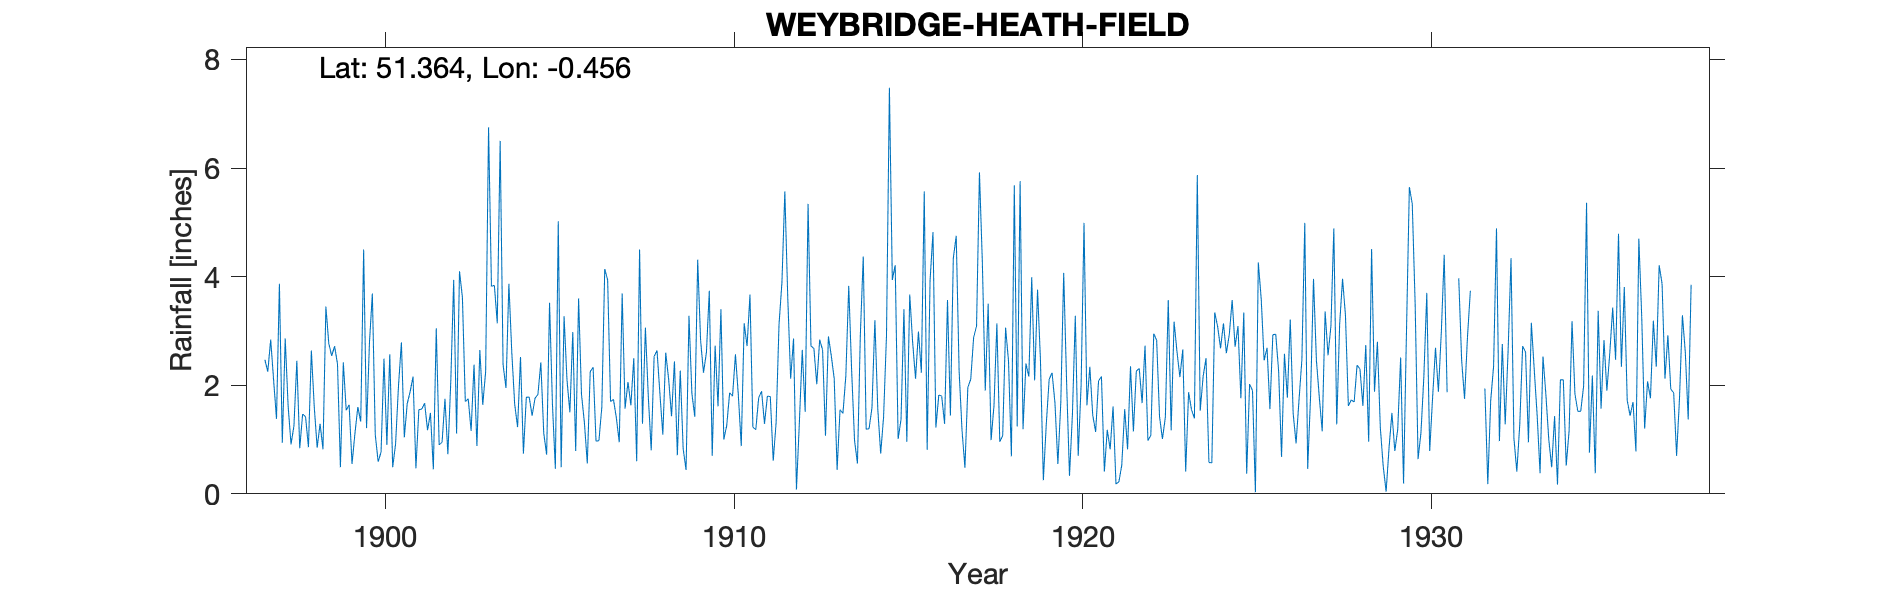

Data behind this chart, as committed beside it:
WEYBRIDGE-HEATH-FIELD, , , , , , , , , , , , , , , , , , , , , , , 
Grid ref, TQ076639, Long, -0.4558, Lat, 51.36, Elevation, 100, ft, , , , , , , , , , , , , , , 
Station no, 231, , , , , , , , , , , , , , , , , , , , , , 
, 1890, 1891, 1892, 1893, 1894, 1895, 1896, 1897, 1898, 1899, 1900, 1901, 1902, 1903, 1904, 1905, 1906, 1907, 1908, 1909, 1910, 1911, 1912
January, , , , , , , , 2.47, 0.84, 2.72, 2.78, 1.04, 0.9, 2.38, 3.87, 1.12, 3.6, 1.74, 1.79, 0.83, 1.61, 1.23, 3.63
February, , , , , , , , 2.25, 1.47, 2.39, 3.69, 1.66, 0.95, 0.88, 2.61, 0.72, 1.83, 1.4, 0.8, 0.44, 3.4, 1.18, 2.12
March, , , , , , , , 2.84, 1.42, 0.49, 1.09, 1.88, 1.75, 2.65, 1.65, 3.52, 1.31, 0.95, 2.53, 3.28, 1, 1.77, 2.86
April, , , , , , , , 2.1, 0.86, 2.42, 0.59, 2.16, 0.73, 1.64, 1.23, 1.65, 0.56, 3.69, 2.64, 1.85, 1.26, 1.89, 0.08
May, , , , , , , , 1.38, 2.64, 1.54, 0.77, 0.47, 2.07, 2.25, 2.52, 0.46, 2.25, 1.57, 1.84, 1.42, 1.86, 1.29, 1.31
June, , , , , , , , 3.87, 1.6, 1.64, 2.49, 1.55, 3.94, 6.75, 0.74, 5.02, 2.33, 2.06, 1.09, 4.31, 1.8, 1.8, 2.65
July, , , , , , , , 0.94, 0.85, 0.55, 0.9, 1.56, 1.11, 3.82, 1.78, 0.49, 0.97, 1.63, 2.6, 2.83, 2.57, 1.79, 1.51
August, , , , , , , , 2.86, 1.29, 1.11, 2.57, 1.67, 4.1, 3.84, 1.78, 3.27, 0.98, 2.5, 2.11, 2.23, 1.81, 0.61, 5.34
September, , , , , , , , 1.62, 0.82, 1.6, 0.49, 1.17, 3.62, 3.14, 1.44, 2.1, 1.6, 0.6, 1.43, 2.6, 0.88, 1.31, 2.72
October, , , , , , , , 0.91, 3.45, 1.33, 0.92, 1.49, 1.7, 6.5, 1.76, 1.5, 4.14, 4.5, 2.44, 3.74, 3.14, 3.12, 2.68
November, , , , , , , , 1.25, 2.77, 4.5, 1.99, 0.45, 1.75, 2.38, 1.83, 2.98, 3.94, 1.29, 0.71, 0.7, 2.72, 3.89, 2.02
December, , , , , , , , 2.45, 2.54, 1.21, 2.79, 3.05, 1.16, 1.95, 2.42, 0.79, 1.7, 3.06, 2.27, 2.73, 3.67, 5.57, 2.84
Total, , , , , , , , 24.94, 20.55, 21.5, 21.07, 18.15, 23.78, 38.18, 23.63, 23.62, 25.21, 24.99, 22.25, 26.96, 25.72, 25.45, 29.76
